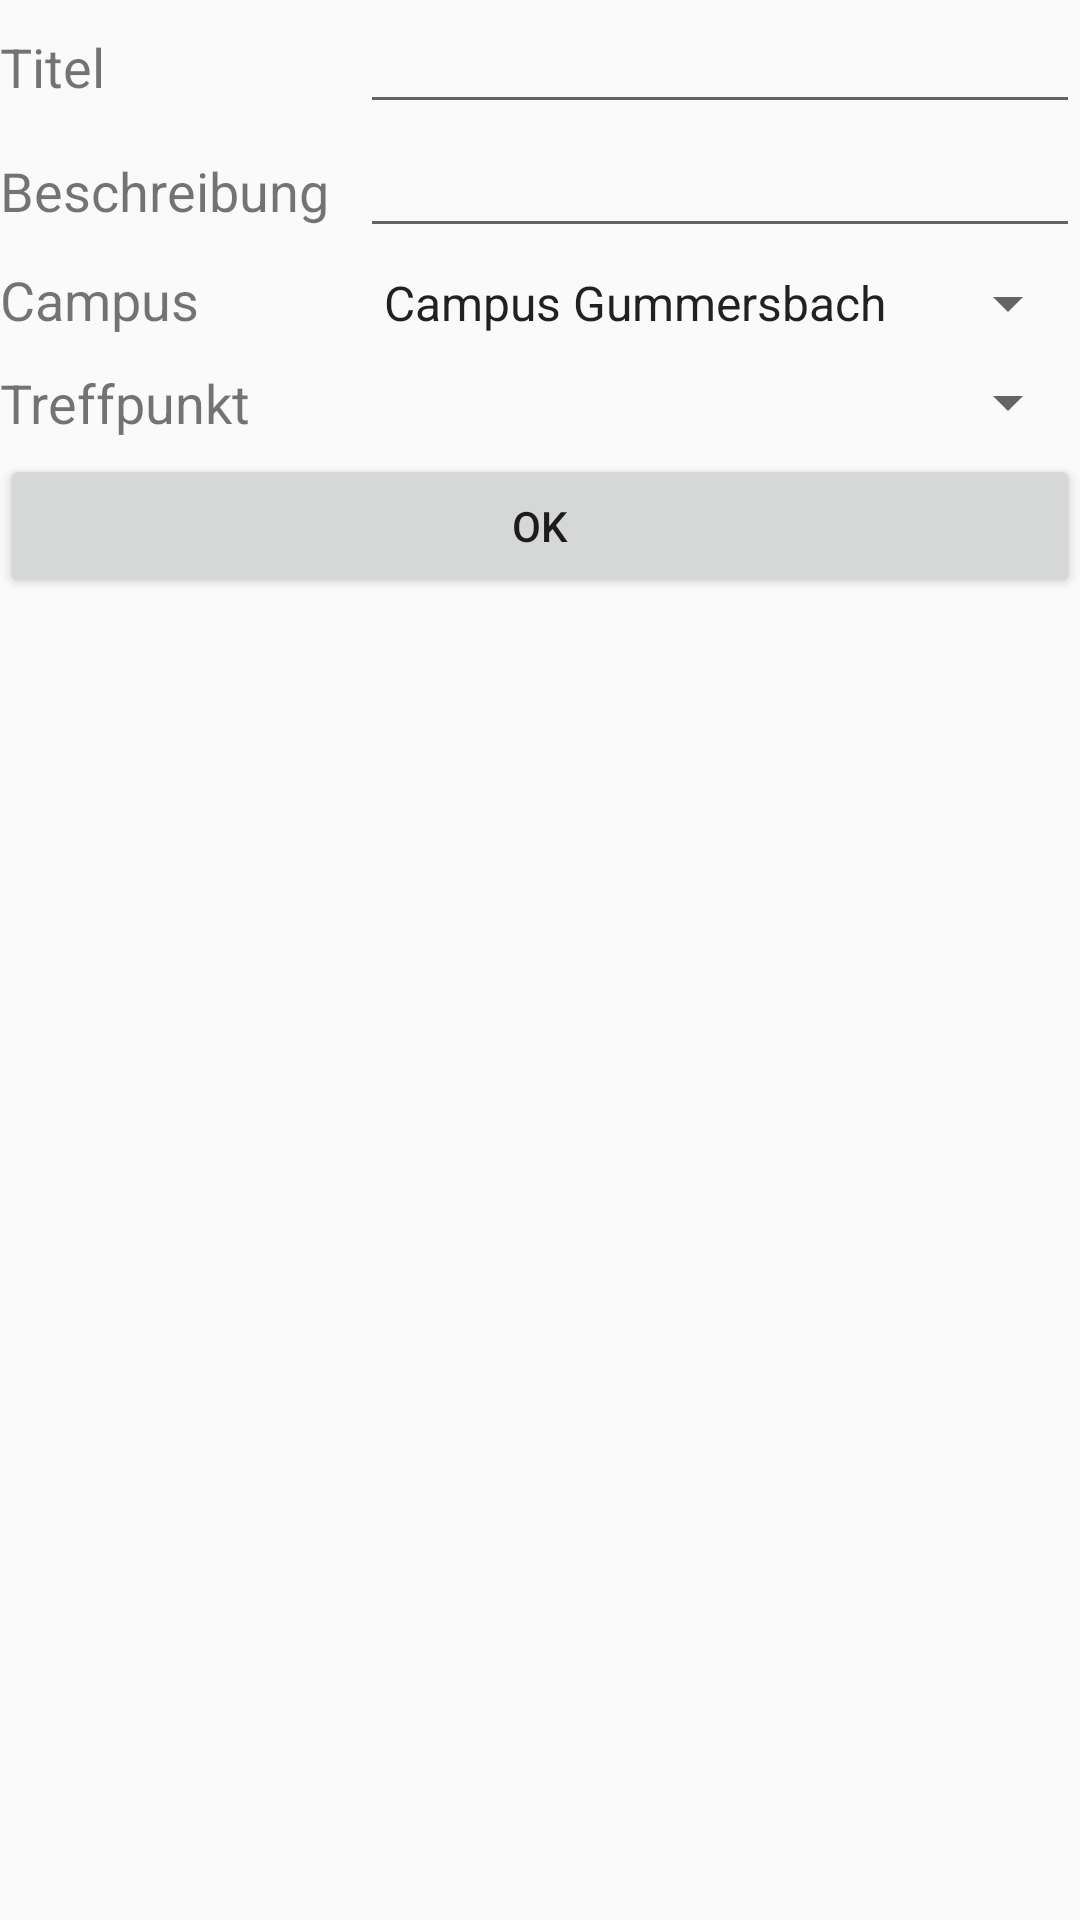

Produce the Android XML layout that renders to this screen, including the resource entries it uses.
<!-- AndroidManifest.xml: application theme AppTheme -->
<!-- res/layout/edit_learngroup_dialog.xml -->
<?xml version="1.0" encoding="utf-8"?>
<RelativeLayout xmlns:android="http://schemas.android.com/apk/res/android"
    android:layout_width="match_parent"
    android:layout_height="wrap_content">

<LinearLayout
    android:layout_width="match_parent"
    android:layout_height="wrap_content"
    android:orientation="vertical">
    <LinearLayout
        android:layout_width="match_parent"
        android:layout_height="wrap_content"
        android:orientation="horizontal">

        <TextView
            android:layout_width="match_parent"
            android:layout_height="wrap_content"
            android:textSize="18dp"
            android:layout_weight="2"
            android:text="Titel" />

        <EditText
            android:id="@+id/edit_title"
            android:layout_width="match_parent"
            android:layout_height="wrap_content"
            android:layout_weight="1"/>

    </LinearLayout>

    <LinearLayout
        android:layout_width="match_parent"
        android:layout_height="wrap_content"
        android:orientation="horizontal">

        <TextView
            android:layout_width="match_parent"
            android:layout_height="wrap_content"
            android:textSize="18dp"
            android:layout_weight="2"
            android:text="Beschreibung" />

        <EditText
            android:id="@+id/edit_description"
            android:layout_width="match_parent"
            android:layout_height="wrap_content"
            android:layout_weight="1"/>

    </LinearLayout>

    <LinearLayout
        android:layout_width="match_parent"
        android:layout_height="wrap_content"
        android:paddingVertical="5dp"
        android:orientation="horizontal">

        <TextView
            android:layout_width="match_parent"
            android:layout_height="wrap_content"
            android:textSize="18dp"
            android:layout_weight="2"
            android:text="Campus" />

        <Spinner
            android:id="@+id/spinnerCampus"
            android:entries="@array/campuses"
            android:layout_width="match_parent"
            android:layout_height="wrap_content"
            android:layout_weight="1"/>

    </LinearLayout>

    <LinearLayout
        android:layout_width="match_parent"
        android:layout_height="wrap_content"
        android:paddingVertical="5dp"
        android:orientation="horizontal">

        <TextView
            android:layout_width="match_parent"
            android:layout_height="wrap_content"
            android:textSize="18dp"
            android:layout_weight="2"
            android:text="Treffpunkt" />

        <Spinner
            android:id="@+id/spinnerMeetingPoint"
            android:layout_width="match_parent"
            android:layout_height="wrap_content"
            android:layout_weight="1"/>

    </LinearLayout>


    <Button
        android:id="@+id/okButton"
        android:layout_width="match_parent"
        android:layout_height="wrap_content"
        android:text="Ok" />
</LinearLayout>


</RelativeLayout>
<!-- resources referenced by this layout -->
<resources>
  <string-array name="campuses">
          <item>Campus Gummersbach</item>
          <item>Campus Deutz</item>
      </string-array>
  <style name="AppTheme" parent="Theme.AppCompat.Light.DarkActionBar">
          
          <item name="colorPrimary">@color/colorPrimary</item>
          <item name="colorPrimaryDark">@color/colorPrimaryDark</item>
          <item name="colorAccent">@color/colorAccent</item>
      </style>
  <color name="colorPrimary">#b43092</color>
  <color name="colorPrimaryDark">#902674</color>
  <color name="colorAccent">#FF4081</color>
</resources>
